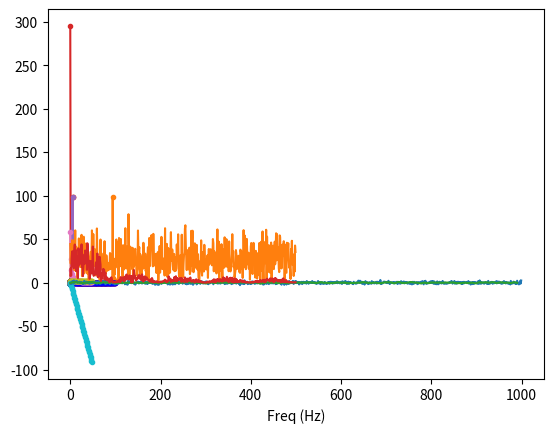

This chart was generated by the following Python code:
import numpy as np
import matplotlib.pylab as plt

mag  = 2;     # magnitude (arbitrary units)
freq = 5;     # frequency in Hz
samp = 100;   # sampling rate in Hz

t = np.arange(0.0,1.0,1.0/samp)  # time (1s of data)
t = t[0:-1]                      # remove last time point
N = len(t)                       # store the number of time points

x = mag*np.cos(2*np.pi*freq*t)   # the signal equation
plt.plot(t,x,'.-')
plt.show()

y = np.fft.fft(x);                  # do Fast Fourier Transform
f = np.linspace(0.0,N-1.0,N);   # vector of frequencies for plotting

plt.plot(f,np.abs(y),'.-');      # plotting the magnitude of the FFT
plt.show()


plt.plot(f[:N//2],np.abs(y[:N//2])) # plotting half of the fft results
plt.xlabel('Freq (Hz)')           # labelling x-axis
plt.show()

print(np.sum(x**2))
print(np.mean(np.abs(y)**2))

x2 = x+3
y  = np.fft.fft(x2)
plt.plot(f[:N//2],np.abs(y[:N//2]),'.-')
plt.show()


phase = 2*np.pi*10
x2    = mag*np.cos(2*np.pi*freq*t+phase)
y = np.fft.fft(x2)
plt.plot(f[:N//2],np.abs(y[:N//2]),'.-')
plt.show()

mag = np.zeros(100)
mag[3] = 1        # spike in the magnitude at freq=3
mag[5] = .3       # spike in the magnitude at freq=5

ph = np.zeros(100) # zero phase throughout

y = mag*np.exp(1j*ph)  # the complex signal (fft of some real signal)
x = np.fft.ifft(y)         # the inverse fft (x is in general complex too)
x = np.real(x)         # here we imagine that we can "measure" the real part of x

z = np.fft.ifft(mag)       # here we just use the magnitude to do the ifft
z = np.real(z)

plt.plot(x,'.-r')   # plot the real part of the signal
plt.plot(z,'.-b')   # plot the ifft of the magnitude
plt.show()

mag = 2      # magnitude (arbitrary units)
dec = .3     # decay rate (in seconds)
samp = 100   # sampling rate in Hz

t = np.arange(0.0,1.0,1/samp)  # time (1s of data)
t = t[:-1]                     # remove last time point
N = len(t)                     # store the number of time points

x = mag*np.exp(-t/dec)         # the signal equation
plt.plot(t,x,'.-')
plt.show()

y = np.fft.fft(x)             # do Fast Fourier Transform
f = np.linspace(0,N-1,N)  # vector of frequencies for plotting

plt.plot(f[:N//2],np.abs(y[:N//2]),'.-')  # plot powerspectrum
plt.show()



mag = 2      # magnitude (arbitrary units)
t0  = .3     # peak location (in seconds)
samp = 100   # sampling rate in Hz

t = np.arange(0.0,1.0,1.0/samp)  # time (1s of data)
t = t[:-1]                       # remove last time point
N = len(t)                       # store the number of time points

x = np.zeros(N)              # signal
x[np.round(samp*t0).astype(int)] = mag

plt.plot(t,x,'.-');
plt.show()

y = np.fft.fft(x);             # do Fast Fourier Transform
f = np.linspace(0,N-1,N);  # vector of frequencies for plotting

plt.plot(f[:N//2],np.abs(y[:N//2]),'.-')            # plot powerspectrum
plt.show()

plt.plot(f[:N//2],np.unwrap(np.angle(y[:N//2])),'.-')  # plot unwrapped phase of FFT
plt.show()


x = np.random.randn(1000)
y = np.fft.fft(x)

plt.plot(x)
plt.show()
plt.plot(np.abs(y[:500]))
plt.show()


x = np.random.randn(1000)

span = 10  # try changing this
x = np.convolve(x, np.ones((span,))/span, mode='valid')
y = np.fft.fft(x)
plt.plot(x)
plt.show()
plt.plot(np.abs(y[:500]))
plt.show()


